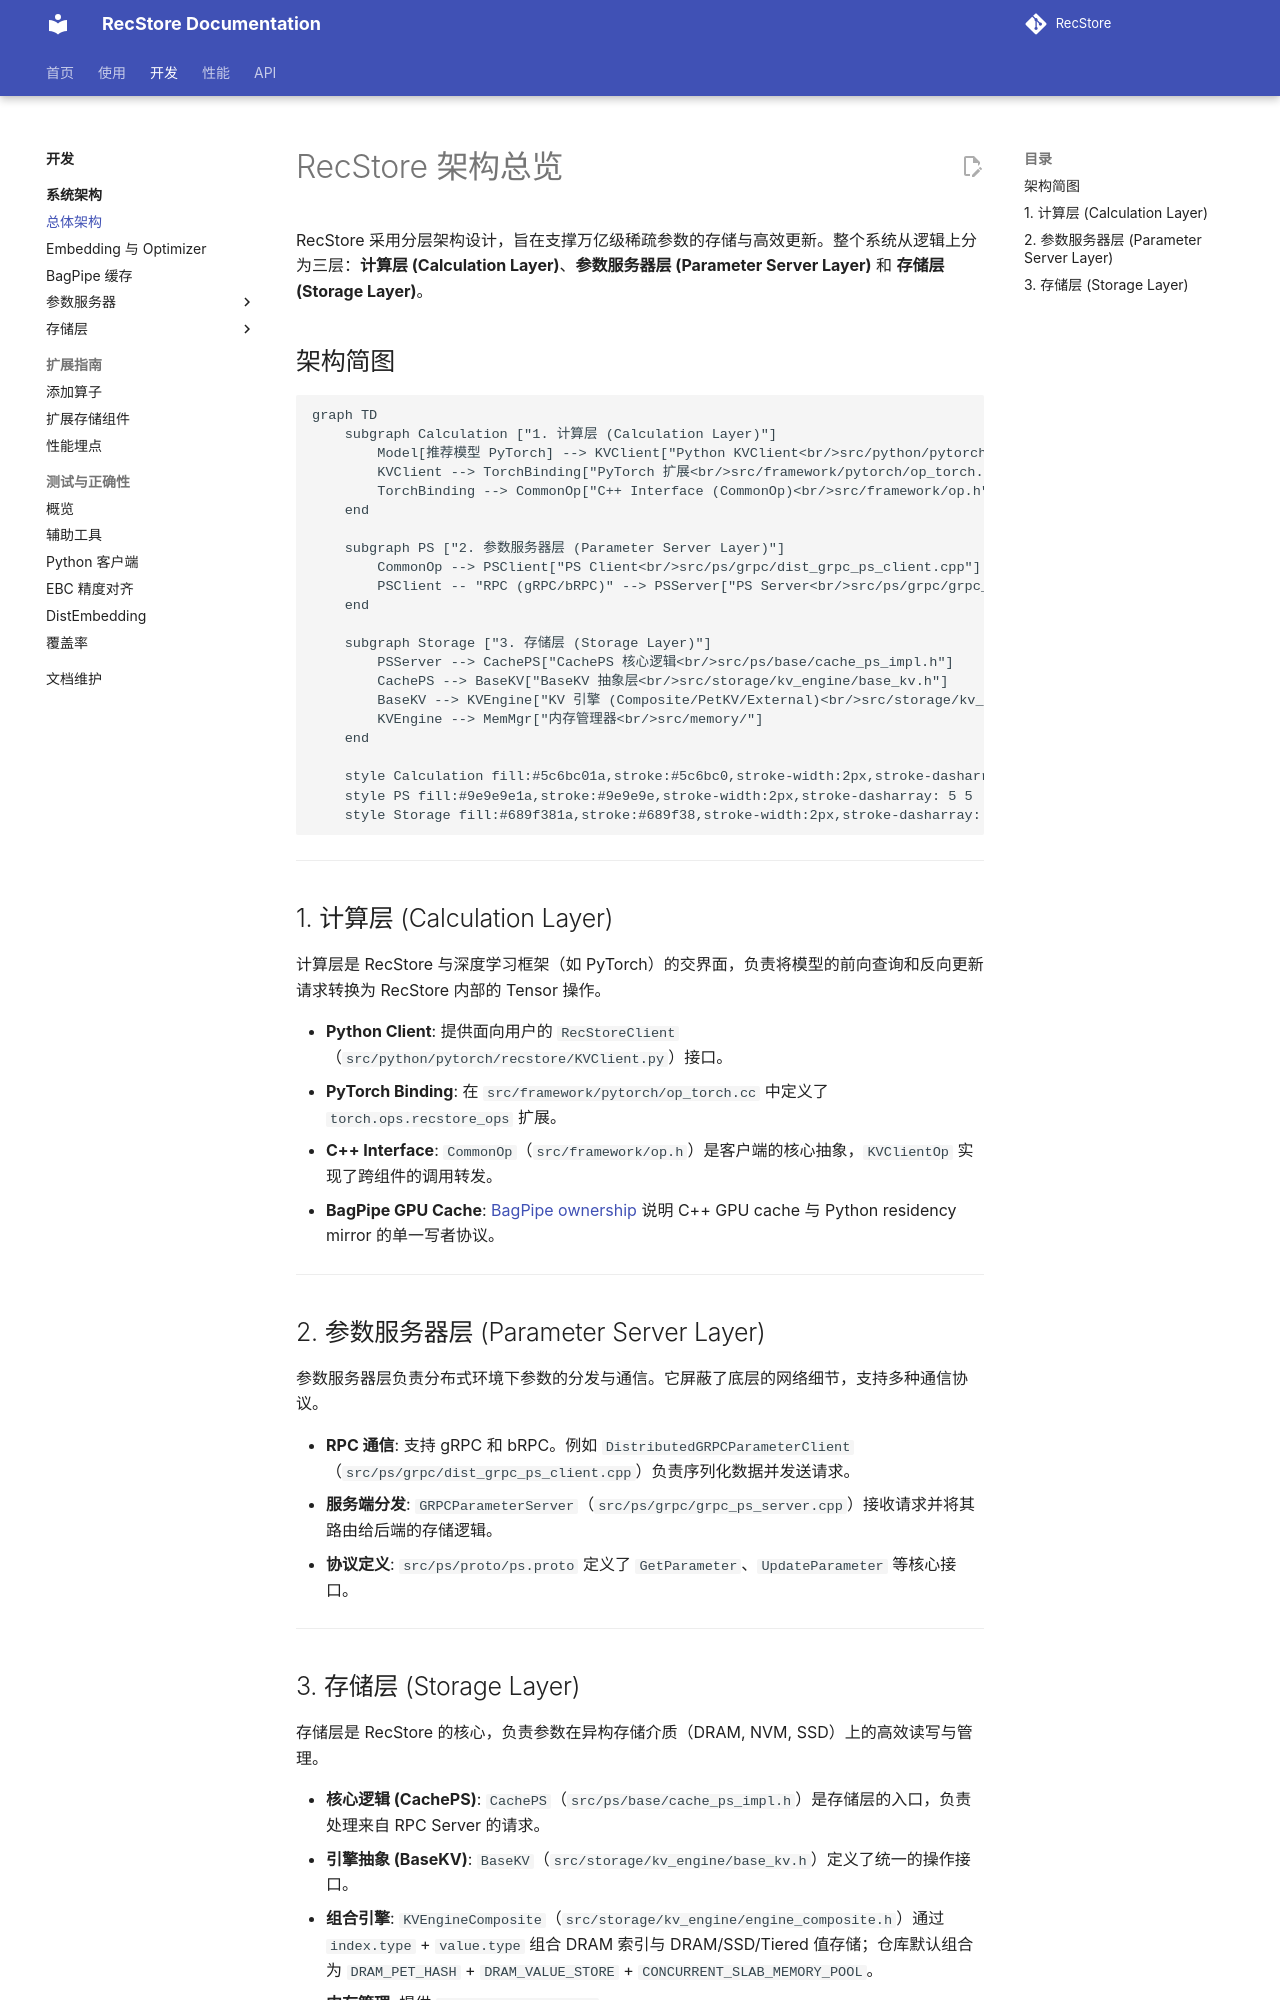

repository: RecStore/RecStore · page: architecture/overview/index.html · generator: mkdocs

# RecStore 架构总览

RecStore 采用分层架构设计，旨在支撑万亿级稀疏参数的存储与高效更新。整个系统从逻辑上分为三层：**计算层 (Calculation Layer)**、**参数服务器层 (Parameter Server Layer)** 和 **存储层 (Storage Layer)**。

## 架构简图

```mermaid
graph TD
    subgraph Calculation ["1. 计算层 (Calculation Layer)"]
        Model[推荐模型 PyTorch] --> KVClient["Python KVClient<br/>src/python/pytorch/recstore/KVClient.py"]
        KVClient --> TorchBinding["PyTorch 扩展<br/>src/framework/pytorch/op_torch.cc"]
        TorchBinding --> CommonOp["C++ Interface (CommonOp)<br/>src/framework/op.h"]
    end

    subgraph PS ["2. 参数服务器层 (Parameter Server Layer)"]
        CommonOp --> PSClient["PS Client<br/>src/ps/grpc/dist_grpc_ps_client.cpp"]
        PSClient -- "RPC (gRPC/bRPC)" --> PSServer["PS Server<br/>src/ps/grpc/grpc_ps_server.cpp"]
    end

    subgraph Storage ["3. 存储层 (Storage Layer)"]
        PSServer --> CachePS["CachePS 核心逻辑<br/>src/ps/base/cache_ps_impl.h"]
        CachePS --> BaseKV["BaseKV 抽象层<br/>src/storage/kv_engine/base_kv.h"]
        BaseKV --> KVEngine["KV 引擎 (Composite/PetKV/External)<br/>src/storage/kv_engine/"]
        KVEngine --> MemMgr["内存管理器<br/>src/memory/"]
    end

    style Calculation fill:#5c6bc01a,stroke:#5c6bc0,stroke-width:2px,stroke-dasharray: 5 5
    style PS fill:#9e9e9e1a,stroke:#9e9e9e,stroke-width:2px,stroke-dasharray: 5 5
    style Storage fill:#689f381a,stroke:#689f38,stroke-width:2px,stroke-dasharray: 5 5
```

---

## 1. 计算层 (Calculation Layer)

计算层是 RecStore 与深度学习框架（如 PyTorch）的交界面，负责将模型的前向查询和反向更新请求转换为 RecStore 内部的 Tensor 操作。

- **Python Client**: 提供面向用户的 `RecStoreClient`（`src/python/pytorch/recstore/KVClient.py`）接口。
- **PyTorch Binding**: 在 `src/framework/pytorch/op_torch.cc` 中定义了 `torch.ops.recstore_ops` 扩展。
- **C++ Interface**: `CommonOp`（`src/framework/op.h`）是客户端的核心抽象，`KVClientOp` 实现了跨组件的调用转发。
- **BagPipe GPU Cache**: [BagPipe ownership](bagpipe_cache.md) 说明 C++ GPU cache 与 Python residency mirror 的单一写者协议。

---

## 2. 参数服务器层 (Parameter Server Layer)

参数服务器层负责分布式环境下参数的分发与通信。它屏蔽了底层的网络细节，支持多种通信协议。

- **RPC 通信**: 支持 gRPC 和 bRPC。例如 `DistributedGRPCParameterClient`（`src/ps/grpc/dist_grpc_ps_client.cpp`）负责序列化数据并发送请求。
- **服务端分发**: `GRPCParameterServer`（`src/ps/grpc/grpc_ps_server.cpp`）接收请求并将其路由给后端的存储逻辑。
- **协议定义**: `src/ps/proto/ps.proto` 定义了 `GetParameter`、`UpdateParameter` 等核心接口。

---
